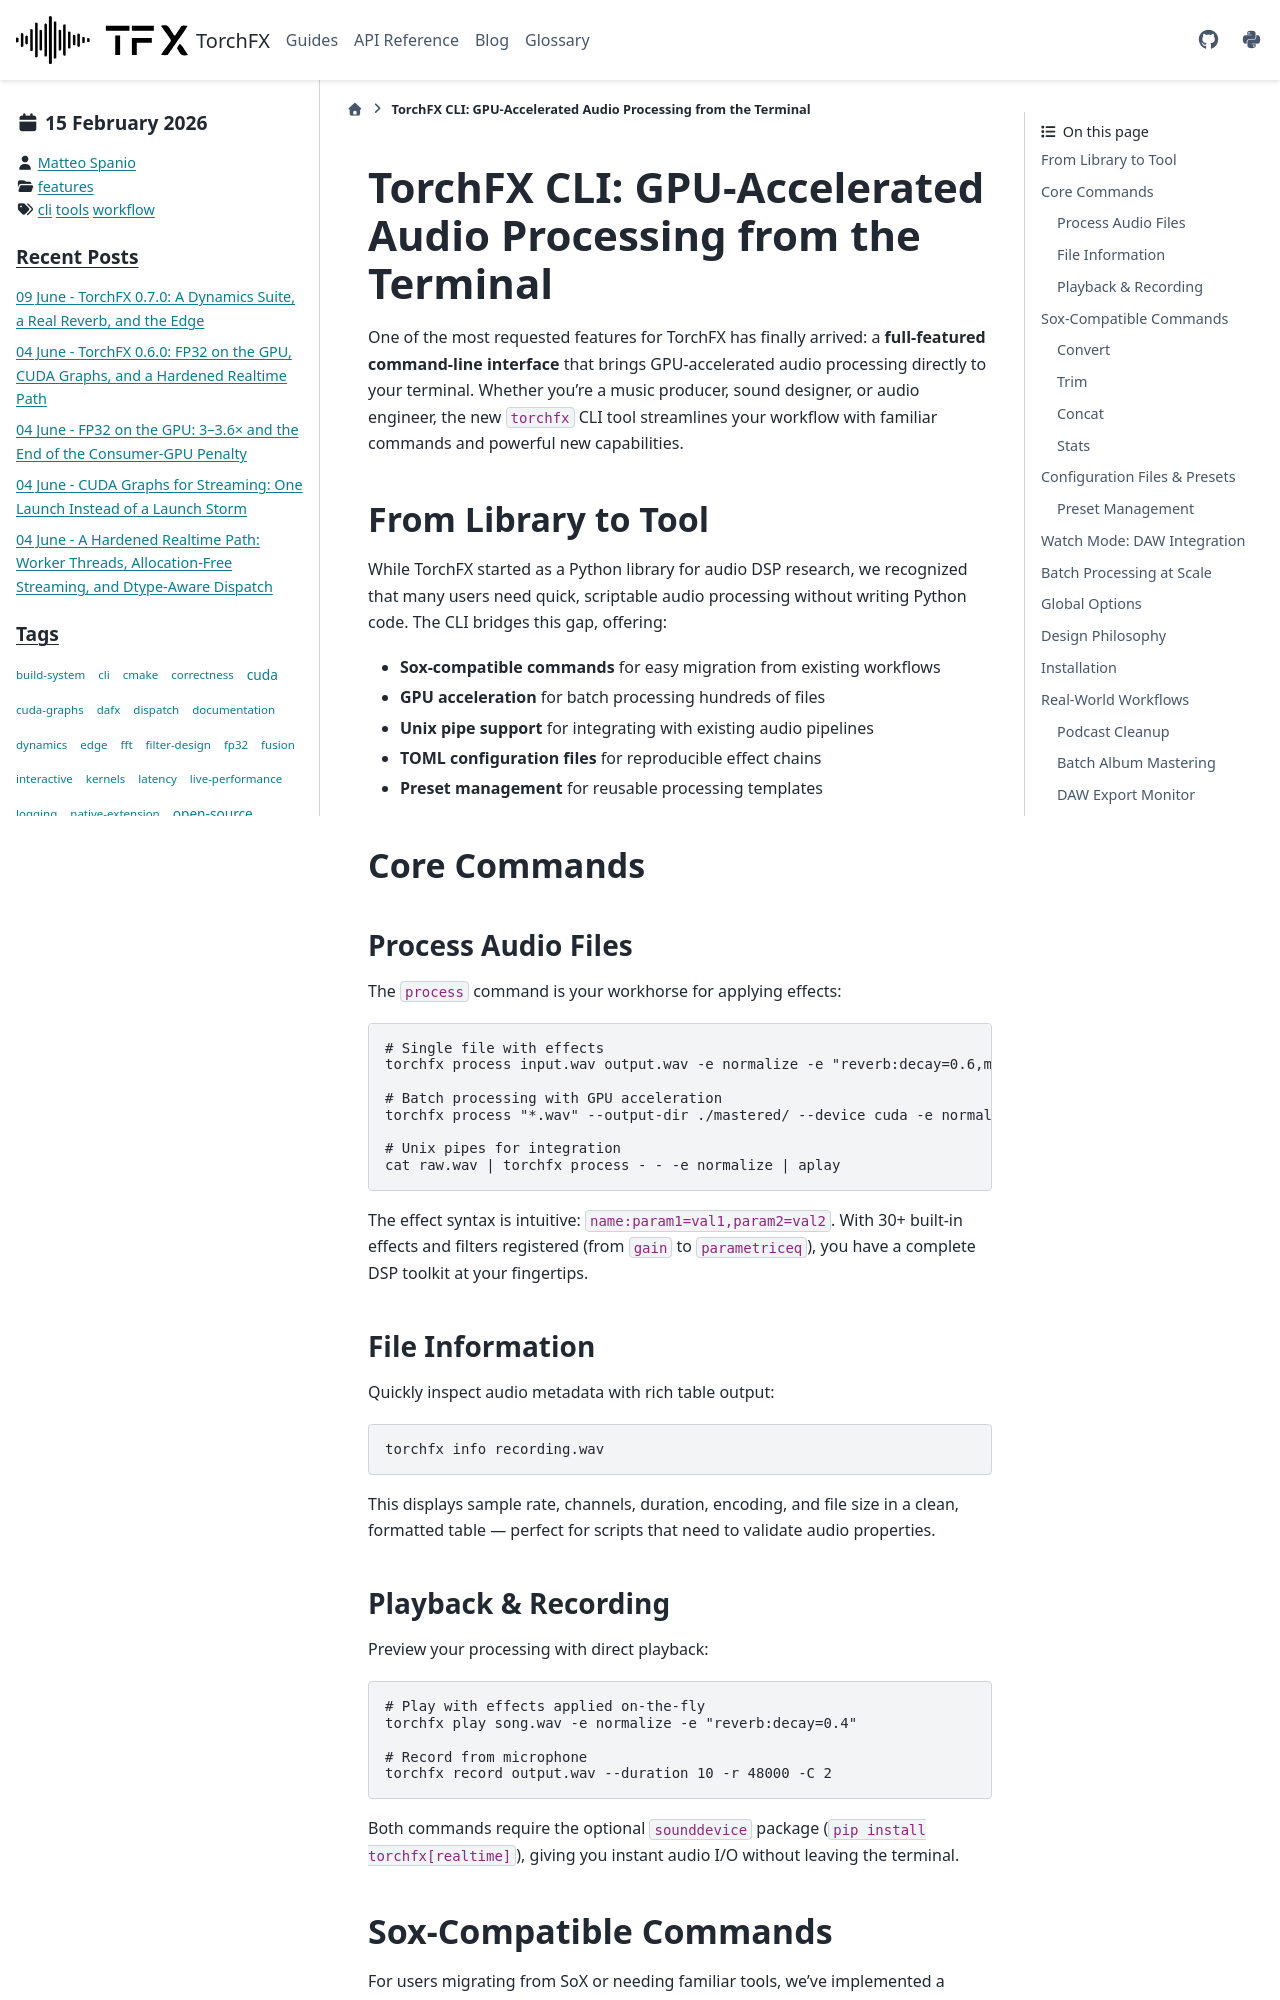

repository: matteospanio/torchfx · page: blog/2026-02-15-cli-interface.html · generator: sphinx

---
blogpost: true
date: Feb 15, 2026
author: Matteo Spanio
category: features
tags: cli, tools, workflow
---

# TorchFX CLI: GPU-Accelerated Audio Processing from the Terminal

One of the most requested features for TorchFX has finally arrived: a **full-featured command-line interface** that brings GPU-accelerated audio processing directly to your terminal. Whether you're a music producer, sound designer, or audio engineer, the new `torchfx` CLI tool streamlines your workflow with familiar commands and powerful new capabilities.

## From Library to Tool

While TorchFX started as a Python library for audio DSP research, we recognized that many users need quick, scriptable audio processing without writing Python code. The CLI bridges this gap, offering:

- **Sox-compatible commands** for easy migration from existing workflows
- **GPU acceleration** for batch processing hundreds of files
- **Unix pipe support** for integrating with existing audio pipelines
- **TOML configuration files** for reproducible effect chains
- **Preset management** for reusable processing templates

## Core Commands

### Process Audio Files

The `process` command is your workhorse for applying effects:

```bash
# Single file with effects
torchfx process input.wav output.wav -e normalize -e "reverb:decay=0.6,mix=0.3"

# Batch processing with GPU acceleration
torchfx process "*.wav" --output-dir ./mastered/ --device cuda -e normalize

# Unix pipes for integration
cat raw.wav | torchfx process - - -e normalize | aplay
```

The effect syntax is intuitive: `name:param1=val1,param2=val2`. With 30+ built-in effects and filters registered (from `gain` to `parametriceq`), you have a complete DSP toolkit at your fingertips.

### File Information

Quickly inspect audio metadata with rich table output:

```bash
torchfx info recording.wav
```

This displays sample rate, channels, duration, encoding, and file size in a clean, formatted table — perfect for scripts that need to validate audio properties.
